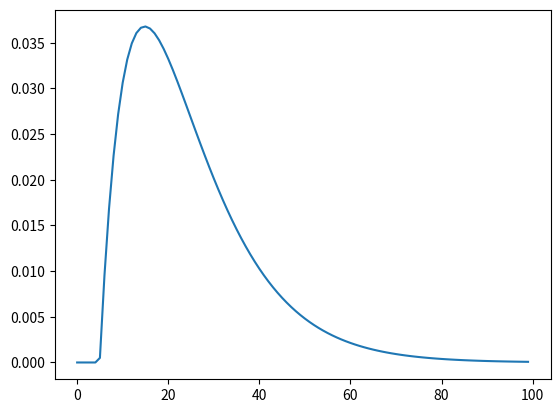

Source code (Python):
import numpy as np
import matplotlib.pyplot as plt
from scipy.stats import beta, gamma




# beta_pdf = beta.pdf(x=np.linspace(0, 1, 100), a=2, b=5, loc=0)
# ax0 = plt.plot(beta_pdf)

# beta_rvs = beta.rvs(a=2, b=5, loc=0, scale=200, size=25000)
# plt.hist(beta_rvs, bins=100)

_gamma = gamma.pdf(np.linspace(0, 100, 100), 2, 5, 10)
ax0 = plt.plot(_gamma)

plt.show()





